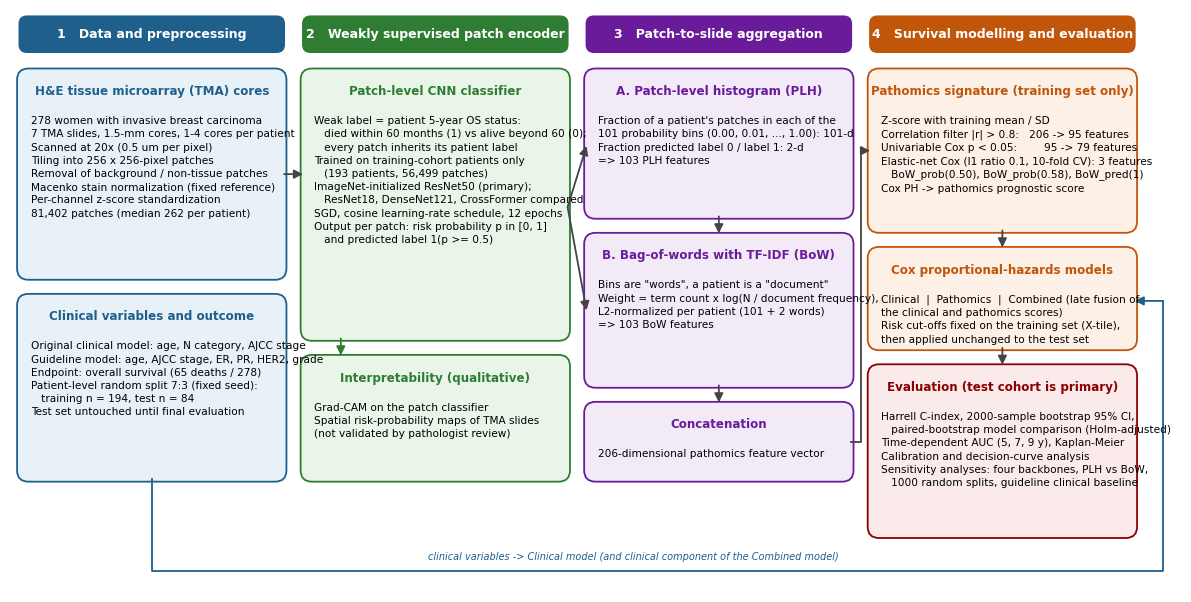

The matplotlib source for this figure: (Note: this script raises an exception after producing the figure.)
# -*- coding: utf-8 -*-
"""Accurate end-to-end flow chart (Figure 1) matching the Methods exactly."""
import matplotlib; matplotlib.use('Agg')
import matplotlib.pyplot as plt
from matplotlib.patches import FancyBboxPatch, FancyArrowPatch
plt.rcParams['font.family'] = 'Arial'
W, H = 124, 62
fig, ax = plt.subplots(figsize=(W / 8.2, H / 8.2)); ax.axis('off'); ax.set_xlim(0, W); ax.set_ylim(0, H)
def box(x, y, w, h, title, lines, fc, ec, fs=7.6, ts=8.6):
    ax.add_patch(FancyBboxPatch((x, y), w, h, boxstyle='round,pad=0.25,rounding_size=1.2', fc=fc, ec=ec, lw=1.3))
    ax.text(x + w / 2, y + h - 1.5, title, ha='center', va='top', fontsize=ts, fontweight='bold', color=ec)
    ax.text(x + 1.2, y + h - 4.8, '\n'.join(lines), ha='left', va='top', fontsize=fs, linespacing=1.4)
def arrow(x1, y1, x2, y2, c='#444444', lw=1.3):
    ax.add_patch(FancyArrowPatch((x1, y1), (x2, y2), arrowstyle='-|>', mutation_scale=13, lw=lw, color=c, shrinkA=0, shrinkB=0))
def stage(x, w, num, label, c):
    ax.add_patch(FancyBboxPatch((x, 57.5), w, 3.8, boxstyle='round,pad=0.1,rounding_size=0.9', fc=c, ec=c, lw=0))
    ax.text(x + w / 2, 59.4, f'{num}   {label}', ha='center', va='center', fontsize=9, fontweight='bold', color='white')
C1, C2, C3, C4, C5 = '#1f5f8b', '#2e7d32', '#6a1b9a', '#c1550a', '#8b0000'
F1, F2, F3, F4, F5 = '#e8f1f8', '#eaf5ea', '#f3eaf8', '#fdf0e6', '#fbeaea'
X = [1, 31, 61, 91]; BW = 28
stage(X[0], BW, 1, 'Data and preprocessing', C1); stage(X[1], BW, 2, 'Weakly supervised patch encoder', C2)
stage(X[2], BW, 3, 'Patch-to-slide aggregation', C3); stage(X[3], BW, 4, 'Survival modelling and evaluation', C4)
# column 1
box(X[0], 33.5, BW, 22, 'H&E tissue microarray (TMA) cores', [
    '278 women with invasive breast carcinoma',
    '7 TMA slides, 1.5-mm cores, 1-4 cores per patient',
    'Scanned at 20x (0.5 um per pixel)',
    'Tiling into 256 x 256-pixel patches',
    'Removal of background / non-tissue patches',
    'Macenko stain normalization (fixed reference)',
    'Per-channel z-score standardization',
    '81,402 patches (median 262 per patient)'], F1, C1)
box(X[0], 12, BW, 19.5, 'Clinical variables and outcome', [
    'Original clinical model: age, N category, AJCC stage',
    'Guideline model: age, AJCC stage, ER, PR, HER2, grade',
    'Endpoint: overall survival (65 deaths / 278)',
    'Patient-level random split 7:3 (fixed seed):',
    '   training n = 194, test n = 84',
    'Test set untouched until final evaluation'], F1, C1)
# column 2
box(X[1], 27, BW, 28.5, 'Patch-level CNN classifier', [
    'Weak label = patient 5-year OS status:',
    '   died within 60 months (1) vs alive beyond 60 (0);',
    '   every patch inherits its patient label',
    'Trained on training-cohort patients only',
    '   (193 patients, 56,499 patches)',
    'ImageNet-initialized ResNet50 (primary);',
    '   ResNet18, DenseNet121, CrossFormer compared',
    'SGD, cosine learning-rate schedule, 12 epochs',
    'Output per patch: risk probability p in [0, 1]',
    '   and predicted label 1(p >= 0.5)'], F2, C2)
box(X[1], 12, BW, 13, 'Interpretability (qualitative)', [
    'Grad-CAM on the patch classifier',
    'Spatial risk-probability maps of TMA slides',
    '(not validated by pathologist review)'], F2, C2)
# column 3
box(X[2], 40, BW, 15.5, 'A. Patch-level histogram (PLH)', [
    'Fraction of a patient\'s patches in each of the',
    '101 probability bins (0.00, 0.01, ..., 1.00): 101-d',
    'Fraction predicted label 0 / label 1: 2-d',
    '=> 103 PLH features'], F3, C3)
box(X[2], 22, BW, 16, 'B. Bag-of-words with TF-IDF (BoW)', [
    'Bins are "words", a patient is a "document"',
    'Weight = term count x log(N / document frequency),',
    'L2-normalized per patient (101 + 2 words)',
    '=> 103 BoW features'], F3, C3)
box(X[2], 12, BW, 8, 'Concatenation', ['206-dimensional pathomics feature vector'], F3, C3)
# column 4
box(X[3], 38.5, BW, 17, 'Pathomics signature (training set only)', [
    'Z-score with training mean / SD',
    'Correlation filter |r| > 0.8:   206 -> 95 features',
    'Univariable Cox p < 0.05:        95 -> 79 features',
    'Elastic-net Cox (l1 ratio 0.1, 10-fold CV): 3 features',
    '   BoW_prob(0.50), BoW_prob(0.58), BoW_pred(1)',
    'Cox PH -> pathomics prognostic score'], F4, C4)
box(X[3], 26, BW, 10.5, 'Cox proportional-hazards models', [
    'Clinical  |  Pathomics  |  Combined (late fusion of',
    'the clinical and pathomics scores)',
    'Risk cut-offs fixed on the training set (X-tile),',
    'then applied unchanged to the test set'], F4, C4)
box(X[3], 6, BW, 18, 'Evaluation (test cohort is primary)', [
    'Harrell C-index, 2000-sample bootstrap 95% CI,',
    '   paired-bootstrap model comparison (Holm-adjusted)',
    'Time-dependent AUC (5, 7, 9 y), Kaplan-Meier',
    'Calibration and decision-curve analysis',
    'Sensitivity analyses: four backbones, PLH vs BoW,',
    '   1000 random splits, guideline clinical baseline'], F5, C5)
# arrows
arrow(X[0] + BW, 44.5, X[1], 44.5)                                        # patches -> encoder
arrow(X[1] + BW, 41, X[2], 47.5); arrow(X[1] + BW, 41, X[2], 30)          # encoder -> PLH / BoW
arrow(X[2] + BW / 2, 40, X[2] + BW / 2, 38.2); arrow(X[2] + BW / 2, 22, X[2] + BW / 2, 20.2)   # PLH -> BoW -> concat
# concatenated vector -> pathomics signature (routed through the inter-column gap)
ax.plot([X[2] + BW, 90, 90], [16, 16, 47], color='#444444', lw=1.3); arrow(90, 47, X[3], 47)
arrow(X[3] + BW / 2, 38.5, X[3] + BW / 2, 36.7); arrow(X[3] + BW / 2, 26, X[3] + BW / 2, 24.2)
# clinical variables -> Cox models (routed below the boxes and up the right margin)
ax.plot([15, 15, 122, 122], [12, 2.2, 2.2, 31], color=C1, lw=1.3); arrow(122, 31, X[3] + BW, 31, c=C1)
ax.text(66, 3.4, 'clinical variables -> Clinical model (and clinical component of the Combined model)', fontsize=7, color=C1, ha='center', style='italic')
arrow(X[1] + 4, 27, X[1] + 4, 25.2, c=C2)
fig.savefig('analysis_outputs/figures/Figure1_workflow.png', dpi=300, bbox_inches='tight', pad_inches=0.06, facecolor='white')
print('Figure 1 saved')
